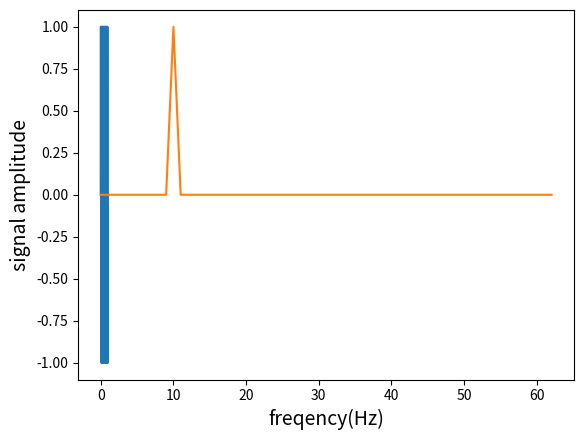

The matplotlib source for this figure:


import numpy as np
import matplotlib.pyplot as plt


# 簡単な信号の作成
N = 1000 # サンプル数
dt = 0.001 # サンプリング周期(sec):100ms =>サンプリング周波数100Hz
freq = 10 # 周波数(10Hz) =>正弦波の周期0.1sec
freq2 = 5
amp = 1 # 振幅
amp2 = 3
t = np.arange(0, N*dt, dt) # 時間軸
f = amp * np.sin(2*np.pi*freq*t) #+ amp2 * np.sin(2*np.pi*freq2*t)# 信号（周波数10、振幅1の正弦波）
# グラフ表示
plt.xlabel('time(sec)', fontsize=14)
plt.ylabel('signal amplitude', fontsize=14)
plt.plot(t, f)

plt.show()


F = np.fft.fft(f) # 高速フーリエ変換(FFT)

# FFTの複素数結果を絶対に変換
F_abs = np.abs(F)
# 振幅をもとの信号に揃える
F_abs_amp = F_abs / N * 2 # 交流成分はデータ数で割って2倍する
F_abs_amp[0] = F_abs_amp[0] / 2 # 直流成分（今回は扱わないけど）は2倍不要
# グラフ表示
# plt.plotw(F_abs_amp) # ->NG、周波数軸に変更する必要あり

# plt.show()

# 周波数軸のデータ作成
fq = np.linspace(0, 1.0/dt, N) # 周波数軸　linspace(開始,終了,分割数)

def minus(n):
    return n * -1

# 周波数軸に変更してグラフを再表示
plt.xlabel('freqency(Hz)', fontsize=14)
plt.ylabel('signal amplitude', fontsize=14)

# print(fq[:int(N/2)+1],)
# print(F_abs_amp[:int(N/2)+1])

# F_abs_amp_comp = np.all(F_abs_amp > 0.1)
print(np.all(F_abs_amp > 0))


# for s in F_abs_amp > 0.1:
#     print(F_abs_amp)

F_abs_amp2 = [s for s in F_abs_amp if s > 0.1]
print(F_abs_amp2)
                
np.savetxt("compare.csv", np.vstack(F_abs_amp2[:int(N/8)+1]).T, delimiter=",")
np.savetxt("x.csv", np.vstack(fq[:int(N/2)+1]).T, delimiter=",")
np.savetxt("y.csv", np.vstack(F_abs_amp[:int(N/2)+1] ).T, delimiter=",")
print(max(F_abs_amp))

max = sorted(F_abs_amp, reverse=True)
np.savetxt("abc.csv", np.vstack(max[:int(N)+1]).T, delimiter=",")
plt.plot(fq[:int(N/16)+1], F_abs_amp[:int(N/16)+1]) # ナイキスト定数まで表示
plt.show()